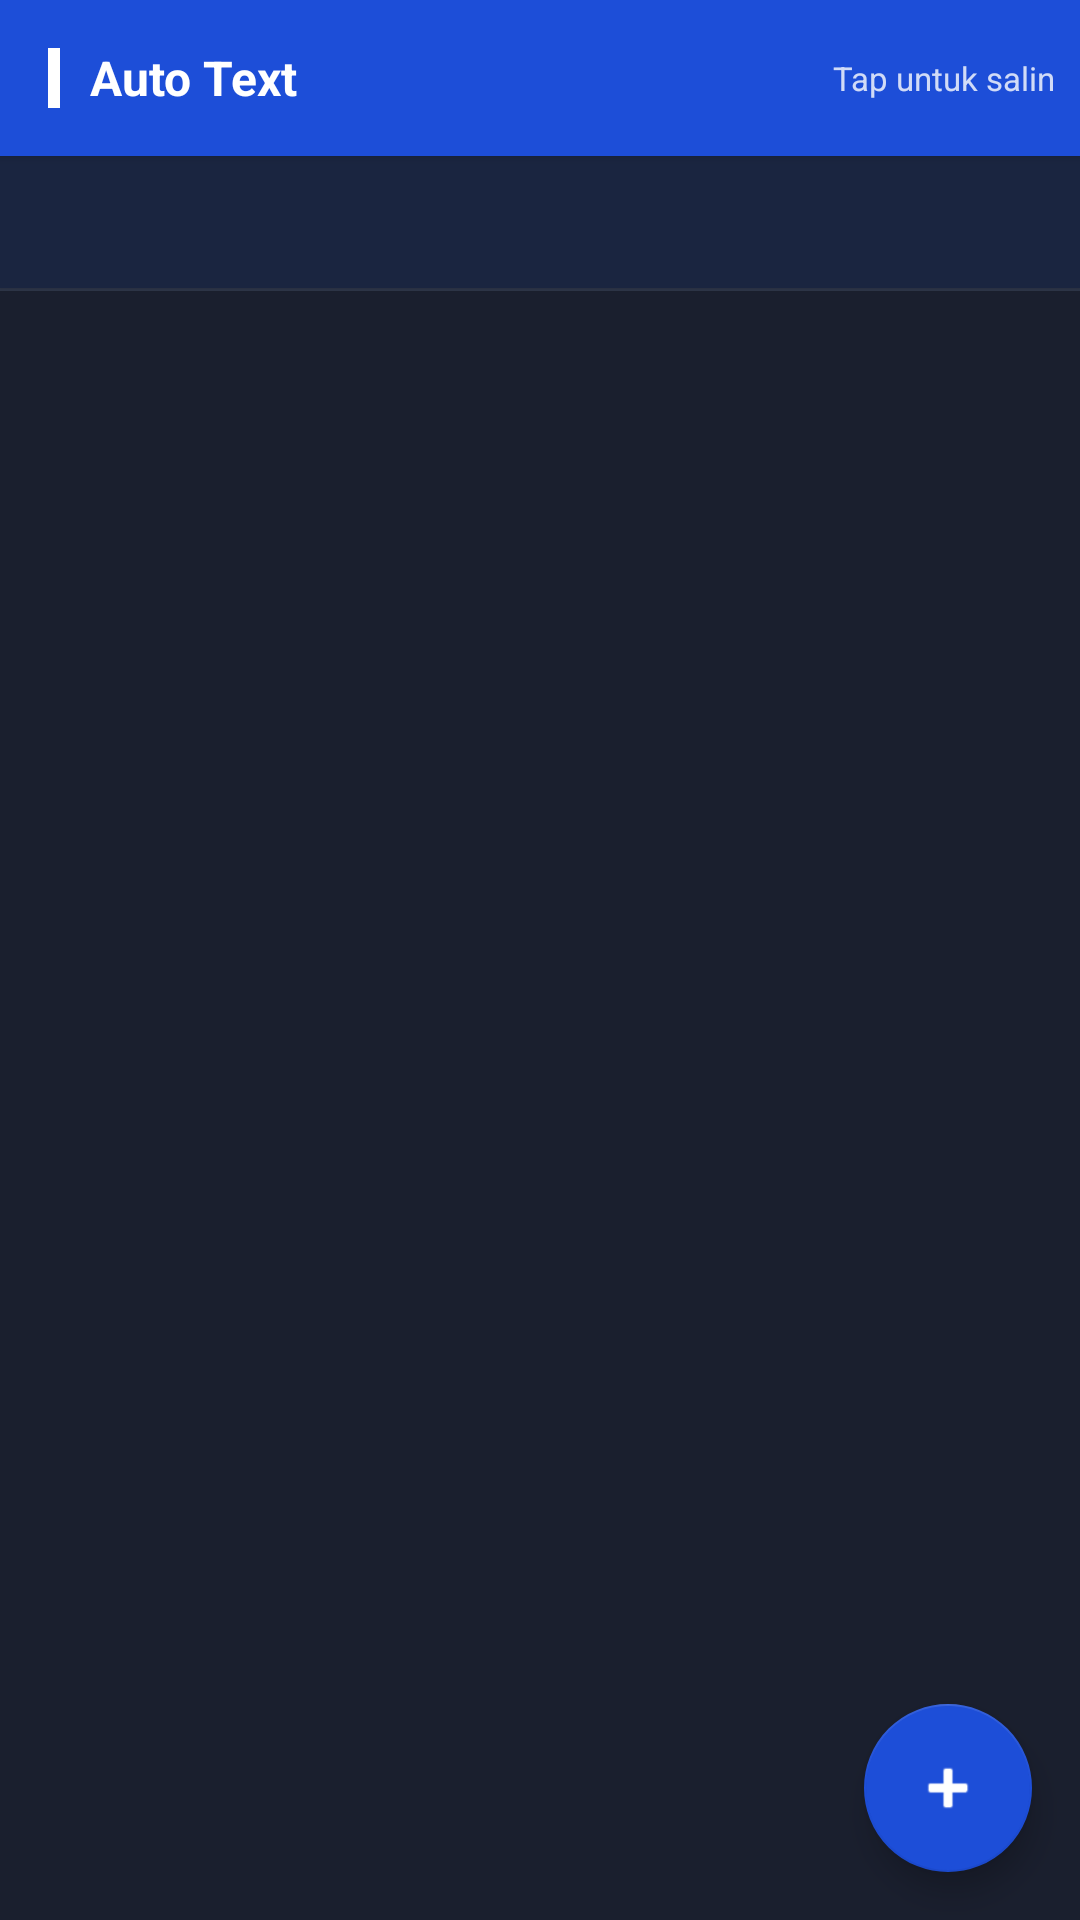

Here is an Android app screen rendered from its layout file. Give the layout XML and the strings, colors and styles it references.
<!-- AndroidManifest.xml: application theme Theme.SamaQu -->
<!-- res/layout/fragment_autotext.xml -->
<?xml version="1.0" encoding="utf-8"?>
<androidx.coordinatorlayout.widget.CoordinatorLayout
    xmlns:android="http://schemas.android.com/apk/res/android"
    xmlns:app="http://schemas.android.com/apk/res-auto"
    android:layout_width="match_parent"
    android:layout_height="match_parent"
    android:background="#FFF5F7FA">

    <LinearLayout
        android:layout_width="match_parent"
        android:layout_height="match_parent"
        android:orientation="vertical">

        <LinearLayout
            android:layout_width="match_parent"
            android:layout_height="52dp"
            android:orientation="horizontal"
            android:background="#FF1D4ED8"
            android:gravity="center_vertical"
            android:paddingStart="16dp"
            android:paddingEnd="8dp"
            android:elevation="2dp">

            <View android:layout_width="4dp" android:layout_height="20dp" android:background="#FFFFFFFF" android:layout_marginEnd="10dp"/>
            <TextView
                android:text="Auto Text"
                android:textColor="#FFFFFFFF"
                android:textSize="16sp"
                android:textStyle="bold"
                android:layout_width="0dp"
                android:layout_height="wrap_content"
                android:layout_weight="1" />

            <TextView
                android:id="@+id/txtHint"
                android:text="Tap untuk salin"
                android:textColor="#CCFFFFFF"
                android:textSize="11sp"
                android:layout_width="wrap_content"
                android:layout_height="wrap_content" />
        </LinearLayout>

        <HorizontalScrollView
            android:layout_width="match_parent"
            android:layout_height="44dp"
            android:background="#FF1A2540"
            android:scrollbars="none"
            android:elevation="1dp">
            <LinearLayout
                android:id="@+id/categoryTabs"
                android:layout_width="wrap_content"
                android:layout_height="match_parent"
                android:orientation="horizontal"
                android:gravity="center_vertical"
                android:paddingStart="12dp"
                android:paddingEnd="12dp" />
        </HorizontalScrollView>

        <View android:layout_width="match_parent" android:layout_height="1dp" android:background="#FF2D3548"/>

        <androidx.recyclerview.widget.RecyclerView
            android:id="@+id/templateList"
            android:layout_width="match_parent"
            android:layout_height="0dp"
            android:layout_weight="1"
            android:background="#FF1A1F2E" />

    </LinearLayout>

    <com.google.android.material.floatingactionbutton.FloatingActionButton
        android:id="@+id/fabAddTemplate"
        android:layout_width="wrap_content"
        android:layout_height="wrap_content"
        android:layout_gravity="bottom|end"
        android:layout_margin="16dp"
        android:src="@android:drawable/ic_input_add"
        app:backgroundTint="#FF1D4ED8"
        app:tint="#FFFFFFFF" />

</androidx.coordinatorlayout.widget.CoordinatorLayout>
<!-- resources referenced by this layout -->
<resources>
  <style name="Theme.SamaQu" parent="Theme.MaterialComponents.DayNight.NoActionBar">
          <item name="colorPrimary">#1E40AF</item>
          <item name="colorPrimaryVariant">#1D4ED8</item>
          <item name="colorOnPrimary">#FFFFFF</item>
          <item name="colorSurface">#FFFFFF</item>
      </style>
</resources>
